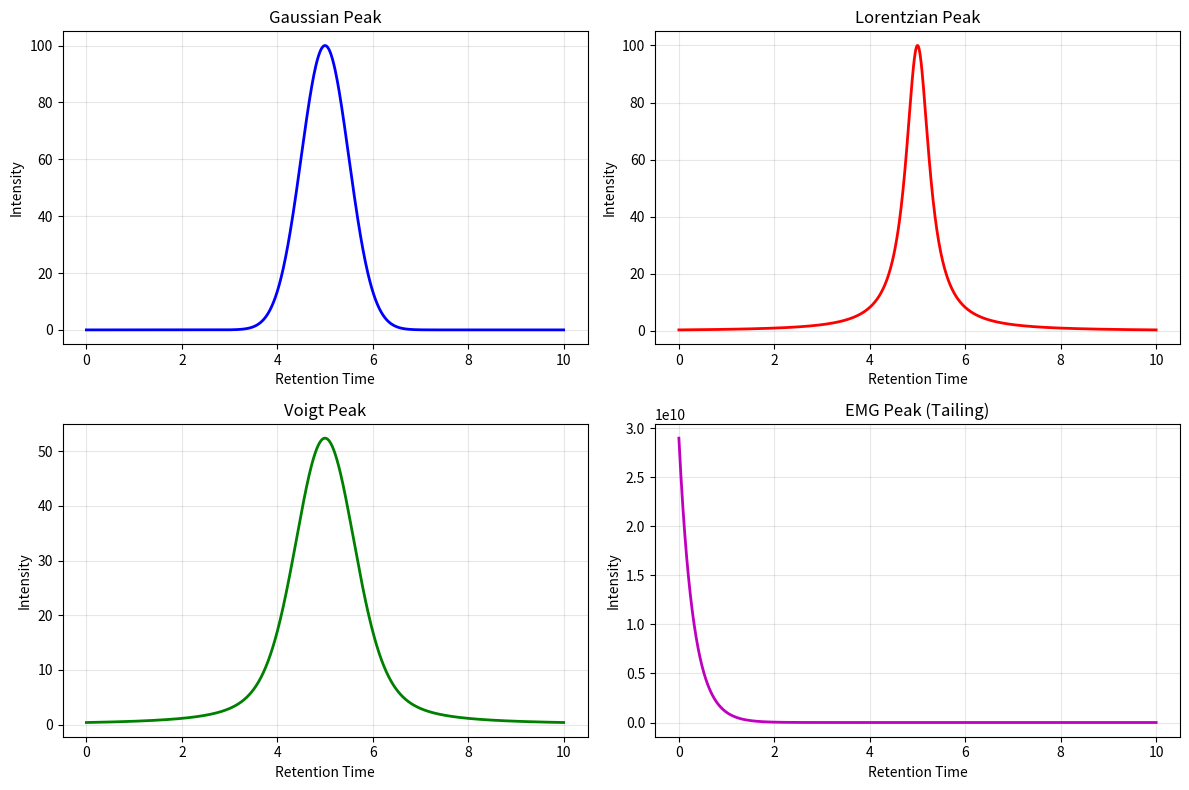
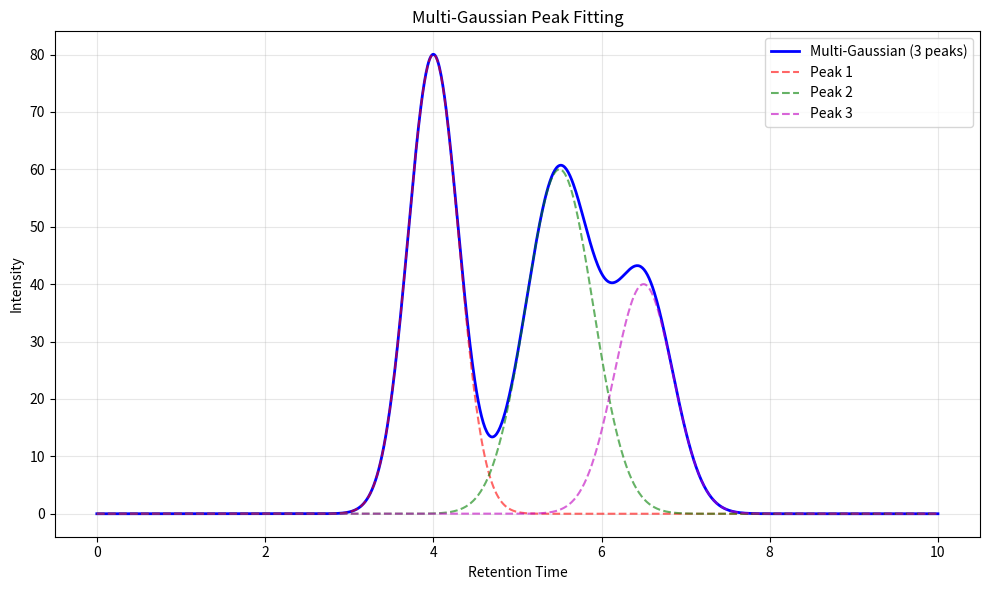

Recreate these plots in Python, in order.
"""
Peak Models for HPLC Peak Deconvolution
========================================

This module provides mathematical models for different peak shapes commonly
encountered in HPLC chromatography.

Author: PeakPicker Project
Date: 2025-11-10
"""

import numpy as np
from scipy.special import wofz


def gaussian(x, amplitude, center, sigma):
    """
    Gaussian (normal) peak model.

    Most common peak shape in HPLC chromatography.

    Parameters
    ----------
    x : array-like
        X-axis values (retention times)
    amplitude : float
        Peak height
    center : float
        Peak center position (retention time)
    sigma : float
        Standard deviation (related to peak width)

    Returns
    -------
    array-like
        Peak intensities at each x position
    """
    return amplitude * np.exp(-((x - center) ** 2) / (2 * sigma ** 2))


def lorentzian(x, amplitude, center, gamma):
    """
    Lorentzian (Cauchy) peak model.

    Used for peaks with significant tailing.

    Parameters
    ----------
    x : array-like
        X-axis values (retention times)
    amplitude : float
        Peak height
    center : float
        Peak center position (retention time)
    gamma : float
        Half-width at half-maximum (HWHM)

    Returns
    -------
    array-like
        Peak intensities at each x position
    """
    return amplitude * (gamma ** 2) / ((x - center) ** 2 + gamma ** 2)


def voigt(x, amplitude, center, sigma, gamma):
    """
    Voigt peak model (convolution of Gaussian and Lorentzian).

    Provides better fit for real chromatographic peaks that have
    both Gaussian and Lorentzian character.

    Parameters
    ----------
    x : array-like
        X-axis values (retention times)
    amplitude : float
        Peak height
    center : float
        Peak center position (retention time)
    sigma : float
        Gaussian width parameter
    gamma : float
        Lorentzian width parameter

    Returns
    -------
    array-like
        Peak intensities at each x position
    """
    z = ((x - center) + 1j * gamma) / (sigma * np.sqrt(2))
    return amplitude * np.real(wofz(z)) / (sigma * np.sqrt(2 * np.pi))


def exponentially_modified_gaussian(x, amplitude, center, sigma, tau):
    """
    Exponentially Modified Gaussian (EMG) peak model.

    Excellent for modeling asymmetric peaks with tailing,
    common in reversed-phase HPLC.

    Parameters
    ----------
    x : array-like
        X-axis values (retention times)
    amplitude : float
        Peak height
    center : float
        Peak center position (retention time)
    sigma : float
        Gaussian width parameter
    tau : float
        Exponential decay time constant (tailing parameter)
        Positive tau = right tailing
        Negative tau = left tailing (fronting)

    Returns
    -------
    array-like
        Peak intensities at each x position
    """
    if abs(tau) < 1e-10:
        # If tau is very small, just return Gaussian
        return gaussian(x, amplitude, center, sigma)

    # EMG calculation using error function
    from scipy.special import erf

    term1 = (sigma ** 2) / (2 * tau ** 2)
    term2 = (x - center) / tau

    exponent = term1 - term2
    erf_arg = (x - center) / (np.sqrt(2) * sigma) - sigma / (np.sqrt(2) * tau)

    return (amplitude * sigma * np.sqrt(2 * np.pi) / (2 * tau)) * \
           np.exp(exponent) * (1 - erf(erf_arg))


def multi_gaussian(x, *params):
    """
    Multiple Gaussian peaks superimposed.

    Parameters
    ----------
    x : array-like
        X-axis values (retention times)
    *params : variable length argument list
        Parameters for each peak: [amp1, center1, sigma1, amp2, center2, sigma2, ...]
        Must be in groups of 3 (amplitude, center, sigma)

    Returns
    -------
    array-like
        Sum of all Gaussian peaks at each x position

    Examples
    --------
    >>> # Two Gaussian peaks
    >>> y = multi_gaussian(x, amp1, center1, sigma1, amp2, center2, sigma2)
    """
    if len(params) % 3 != 0:
        raise ValueError("Parameters must be in groups of 3 (amplitude, center, sigma)")

    n_peaks = len(params) // 3
    result = np.zeros_like(x, dtype=float)

    for i in range(n_peaks):
        amplitude = params[i * 3]
        center = params[i * 3 + 1]
        sigma = params[i * 3 + 2]
        result += gaussian(x, amplitude, center, sigma)

    return result


def multi_voigt(x, *params):
    """
    Multiple Voigt peaks superimposed.

    Parameters
    ----------
    x : array-like
        X-axis values (retention times)
    *params : variable length argument list
        Parameters for each peak: [amp1, center1, sigma1, gamma1, amp2, center2, sigma2, gamma2, ...]
        Must be in groups of 4 (amplitude, center, sigma, gamma)

    Returns
    -------
    array-like
        Sum of all Voigt peaks at each x position
    """
    if len(params) % 4 != 0:
        raise ValueError("Parameters must be in groups of 4 (amplitude, center, sigma, gamma)")

    n_peaks = len(params) // 4
    result = np.zeros_like(x, dtype=float)

    for i in range(n_peaks):
        amplitude = params[i * 4]
        center = params[i * 4 + 1]
        sigma = params[i * 4 + 2]
        gamma = params[i * 4 + 3]
        result += voigt(x, amplitude, center, sigma, gamma)

    return result


def estimate_peak_width(x, y, center_idx):
    """
    Estimate peak width (sigma) from data.

    Uses FWHM (Full Width at Half Maximum) to estimate Gaussian sigma.

    Parameters
    ----------
    x : array-like
        X-axis values
    y : array-like
        Y-axis values (peak intensities)
    center_idx : int
        Index of peak center

    Returns
    -------
    float
        Estimated sigma value
    """
    if center_idx < 0 or center_idx >= len(y):
        return 0.1  # Default fallback

    peak_height = y[center_idx]
    half_max = peak_height / 2

    # Find left half-maximum point
    left_idx = center_idx
    while left_idx > 0 and y[left_idx] > half_max:
        left_idx -= 1

    # Find right half-maximum point
    right_idx = center_idx
    while right_idx < len(y) - 1 and y[right_idx] > half_max:
        right_idx += 1

    # Calculate FWHM
    fwhm = x[right_idx] - x[left_idx]

    # Convert FWHM to sigma: FWHM = 2.355 * sigma
    sigma = fwhm / 2.355

    return max(sigma, 0.01)  # Ensure minimum width


def calculate_peak_asymmetry(x, y, center_idx):
    """
    Calculate peak asymmetry factor.

    Asymmetry = b/a where:
    - a = distance from leading edge to peak center at 10% height
    - b = distance from peak center to tailing edge at 10% height

    Parameters
    ----------
    x : array-like
        X-axis values
    y : array-like
        Y-axis values
    center_idx : int
        Index of peak center

    Returns
    -------
    float
        Asymmetry factor (1.0 = symmetric, >1.0 = tailing, <1.0 = fronting)
    """
    if center_idx < 1 or center_idx >= len(y) - 1:
        return 1.0

    peak_height = y[center_idx]
    ten_percent_height = peak_height * 0.1

    # Find left point at 10% height
    left_idx = center_idx
    while left_idx > 0 and y[left_idx] > ten_percent_height:
        left_idx -= 1

    # Find right point at 10% height
    right_idx = center_idx
    while right_idx < len(y) - 1 and y[right_idx] > ten_percent_height:
        right_idx += 1

    a = x[center_idx] - x[left_idx]  # Leading edge
    b = x[right_idx] - x[center_idx]  # Tailing edge

    if a < 1e-10:
        return 1.0

    return b / a


if __name__ == "__main__":
    # Test and visualize peak models
    import matplotlib.pyplot as plt

    x = np.linspace(0, 10, 1000)

    # Test different peak models
    gauss = gaussian(x, amplitude=100, center=5, sigma=0.5)
    lorentz = lorentzian(x, amplitude=100, center=5, gamma=0.3)
    voigt_peak = voigt(x, amplitude=100, center=5, sigma=0.5, gamma=0.3)
    emg = exponentially_modified_gaussian(x, amplitude=100, center=5, sigma=0.5, tau=0.3)

    plt.figure(figsize=(12, 8))

    plt.subplot(2, 2, 1)
    plt.plot(x, gauss, 'b-', linewidth=2)
    plt.title('Gaussian Peak')
    plt.xlabel('Retention Time')
    plt.ylabel('Intensity')
    plt.grid(True, alpha=0.3)

    plt.subplot(2, 2, 2)
    plt.plot(x, lorentz, 'r-', linewidth=2)
    plt.title('Lorentzian Peak')
    plt.xlabel('Retention Time')
    plt.ylabel('Intensity')
    plt.grid(True, alpha=0.3)

    plt.subplot(2, 2, 3)
    plt.plot(x, voigt_peak, 'g-', linewidth=2)
    plt.title('Voigt Peak')
    plt.xlabel('Retention Time')
    plt.ylabel('Intensity')
    plt.grid(True, alpha=0.3)

    plt.subplot(2, 2, 4)
    plt.plot(x, emg, 'm-', linewidth=2)
    plt.title('EMG Peak (Tailing)')
    plt.xlabel('Retention Time')
    plt.ylabel('Intensity')
    plt.grid(True, alpha=0.3)

    plt.tight_layout()
    plt.savefig('peak_models_test.png', dpi=150)
    print("Peak models test plot saved to 'peak_models_test.png'")

    # Test multi-peak fitting
    plt.figure(figsize=(10, 6))
    multi = multi_gaussian(x, 80, 4, 0.3, 60, 5.5, 0.4, 40, 6.5, 0.35)
    plt.plot(x, multi, 'b-', linewidth=2, label='Multi-Gaussian (3 peaks)')
    plt.plot(x, gaussian(x, 80, 4, 0.3), 'r--', alpha=0.6, label='Peak 1')
    plt.plot(x, gaussian(x, 60, 5.5, 0.4), 'g--', alpha=0.6, label='Peak 2')
    plt.plot(x, gaussian(x, 40, 6.5, 0.35), 'm--', alpha=0.6, label='Peak 3')
    plt.title('Multi-Gaussian Peak Fitting')
    plt.xlabel('Retention Time')
    plt.ylabel('Intensity')
    plt.legend()
    plt.grid(True, alpha=0.3)
    plt.tight_layout()
    plt.savefig('multi_gaussian_test.png', dpi=150)
    print("Multi-Gaussian test plot saved to 'multi_gaussian_test.png'")
